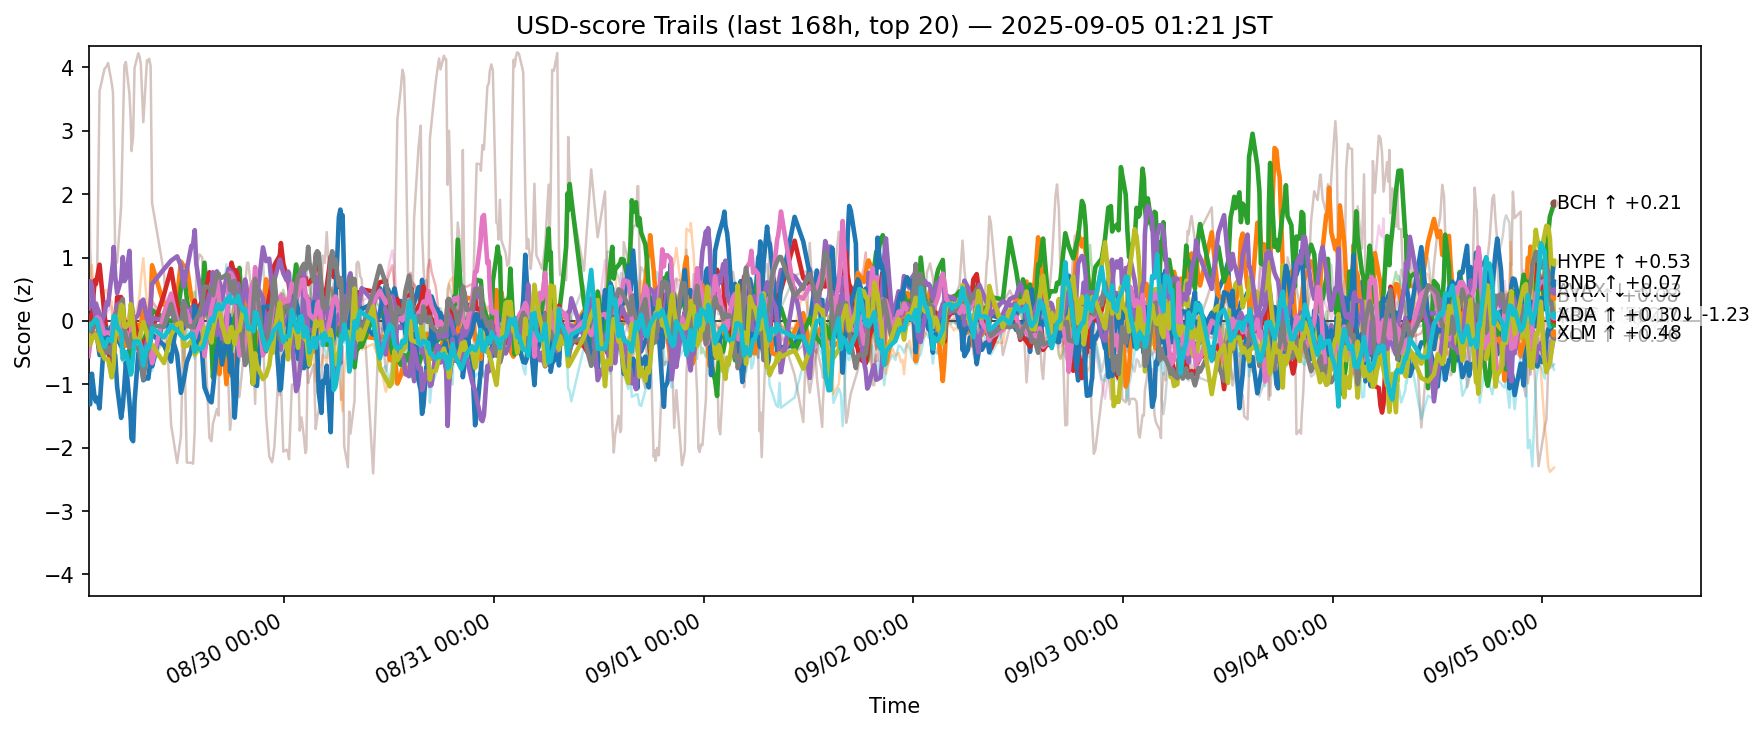

The table this chart was drawn from, first rows:
ts, side, symbol, score
2025-08-28 16:35:20.337463+00:00, usd, ADA, -0.3018
2025-08-28 16:35:20.337463+00:00, usd, AVAX, -0.2178
2025-08-28 16:35:20.337463+00:00, usd, BCH, 0.02458
2025-08-28 16:35:20.337463+00:00, usd, BNB, -0.1193
2025-08-28 16:35:20.337463+00:00, usd, BTC, 0.2006
2025-08-28 16:35:20.337463+00:00, usd, CRO, 3.824
2025-08-28 16:35:20.337463+00:00, usd, DOGE, 0.08803
2025-08-28 16:35:20.337463+00:00, usd, DOT, -0.2291
2025-08-28 16:35:20.337463+00:00, usd, ETH, -0.3645
2025-08-28 16:35:20.337463+00:00, usd, HBAR, -0.4775
2025-08-28 16:35:20.337463+00:00, usd, HYPE, -1.256
2025-08-28 16:35:20.337463+00:00, usd, LINK, 0.5598
2025-08-28 16:35:20.337463+00:00, usd, LTC, -0.4938
2025-08-28 16:35:20.337463+00:00, usd, SHIB, -0.2583
2025-08-28 16:35:20.337463+00:00, usd, SOL, 0.3645
2025-08-28 16:35:20.337463+00:00, usd, SUI, -0.2814
2025-08-28 16:35:20.337463+00:00, usd, TON, -0.5546
2025-08-28 16:35:20.337463+00:00, usd, TRX, -0.2148
2025-08-28 16:35:20.337463+00:00, usd, XLM, -0.2271
2025-08-28 16:35:20.337463+00:00, usd, XRP, -0.118
2025-08-28 16:45:17.638929+00:00, usd, ADA, 0.08662
2025-08-28 16:45:17.638929+00:00, usd, AVAX, -0.1003
2025-08-28 16:45:17.638929+00:00, usd, BCH, -0.1289
2025-08-28 16:45:17.638929+00:00, usd, BNB, 0.0674
2025-08-28 16:45:17.638929+00:00, usd, BTC, 0.2914
2025-08-28 16:45:17.638929+00:00, usd, CRO, 1.156
2025-08-28 16:45:17.638929+00:00, usd, DOGE, 0.2108
2025-08-28 16:45:17.638929+00:00, usd, DOT, -0.09219
2025-08-28 16:45:17.638929+00:00, usd, ETH, -0.3058
2025-08-28 16:45:17.638929+00:00, usd, HBAR, -0.2136
2025-08-28 16:45:17.638929+00:00, usd, HYPE, -1.316
2025-08-28 16:45:17.638929+00:00, usd, LINK, 0.6276
2025-08-28 16:45:17.638929+00:00, usd, LTC, -0.02478
2025-08-28 16:45:17.638929+00:00, usd, SHIB, 0.05195
2025-08-28 16:45:17.638929+00:00, usd, SOL, 0.6272
2025-08-28 16:45:17.638929+00:00, usd, SUI, -0.1326
2025-08-28 16:45:17.638929+00:00, usd, TON, -0.3657
2025-08-28 16:45:17.638929+00:00, usd, TRX, -0.07357
2025-08-28 16:45:17.638929+00:00, usd, XLM, -0.3727
2025-08-28 16:45:17.638929+00:00, usd, XRP, -0.04515
2025-08-28 16:57:29.223099+00:00, usd, ADA, -0.2
2025-08-28 16:57:29.223099+00:00, usd, AVAX, -0.1591
2025-08-28 16:57:29.223099+00:00, usd, BCH, -0.07513
2025-08-28 16:57:29.223099+00:00, usd, BNB, 0.09489
2025-08-28 16:57:29.223099+00:00, usd, BTC, 0.2283
2025-08-28 16:57:29.223099+00:00, usd, CRO, 0.533
2025-08-28 16:57:29.223099+00:00, usd, DOGE, 0.1467
2025-08-28 16:57:29.223099+00:00, usd, DOT, 0.2166
2025-08-28 16:57:29.223099+00:00, usd, ETH, -0.3098
2025-08-28 16:57:29.223099+00:00, usd, HBAR, -0.1668
2025-08-28 16:57:29.223099+00:00, usd, HYPE, -0.8326
2025-08-28 16:57:29.223099+00:00, usd, LINK, 0.8843
2025-08-28 16:57:29.223099+00:00, usd, LTC, -0.1591
2025-08-28 16:57:29.223099+00:00, usd, SHIB, -0.04424
2025-08-28 16:57:29.223099+00:00, usd, SOL, 0.559
2025-08-28 16:57:29.223099+00:00, usd, SUI, -0.0485
2025-08-28 16:57:29.223099+00:00, usd, TON, -0.199
2025-08-28 16:57:29.223099+00:00, usd, TRX, -0.1759
2025-08-28 16:57:29.223099+00:00, usd, XLM, -0.2951
2025-08-28 16:57:29.223099+00:00, usd, XRP, -0.05034
... 12,460 more rows
